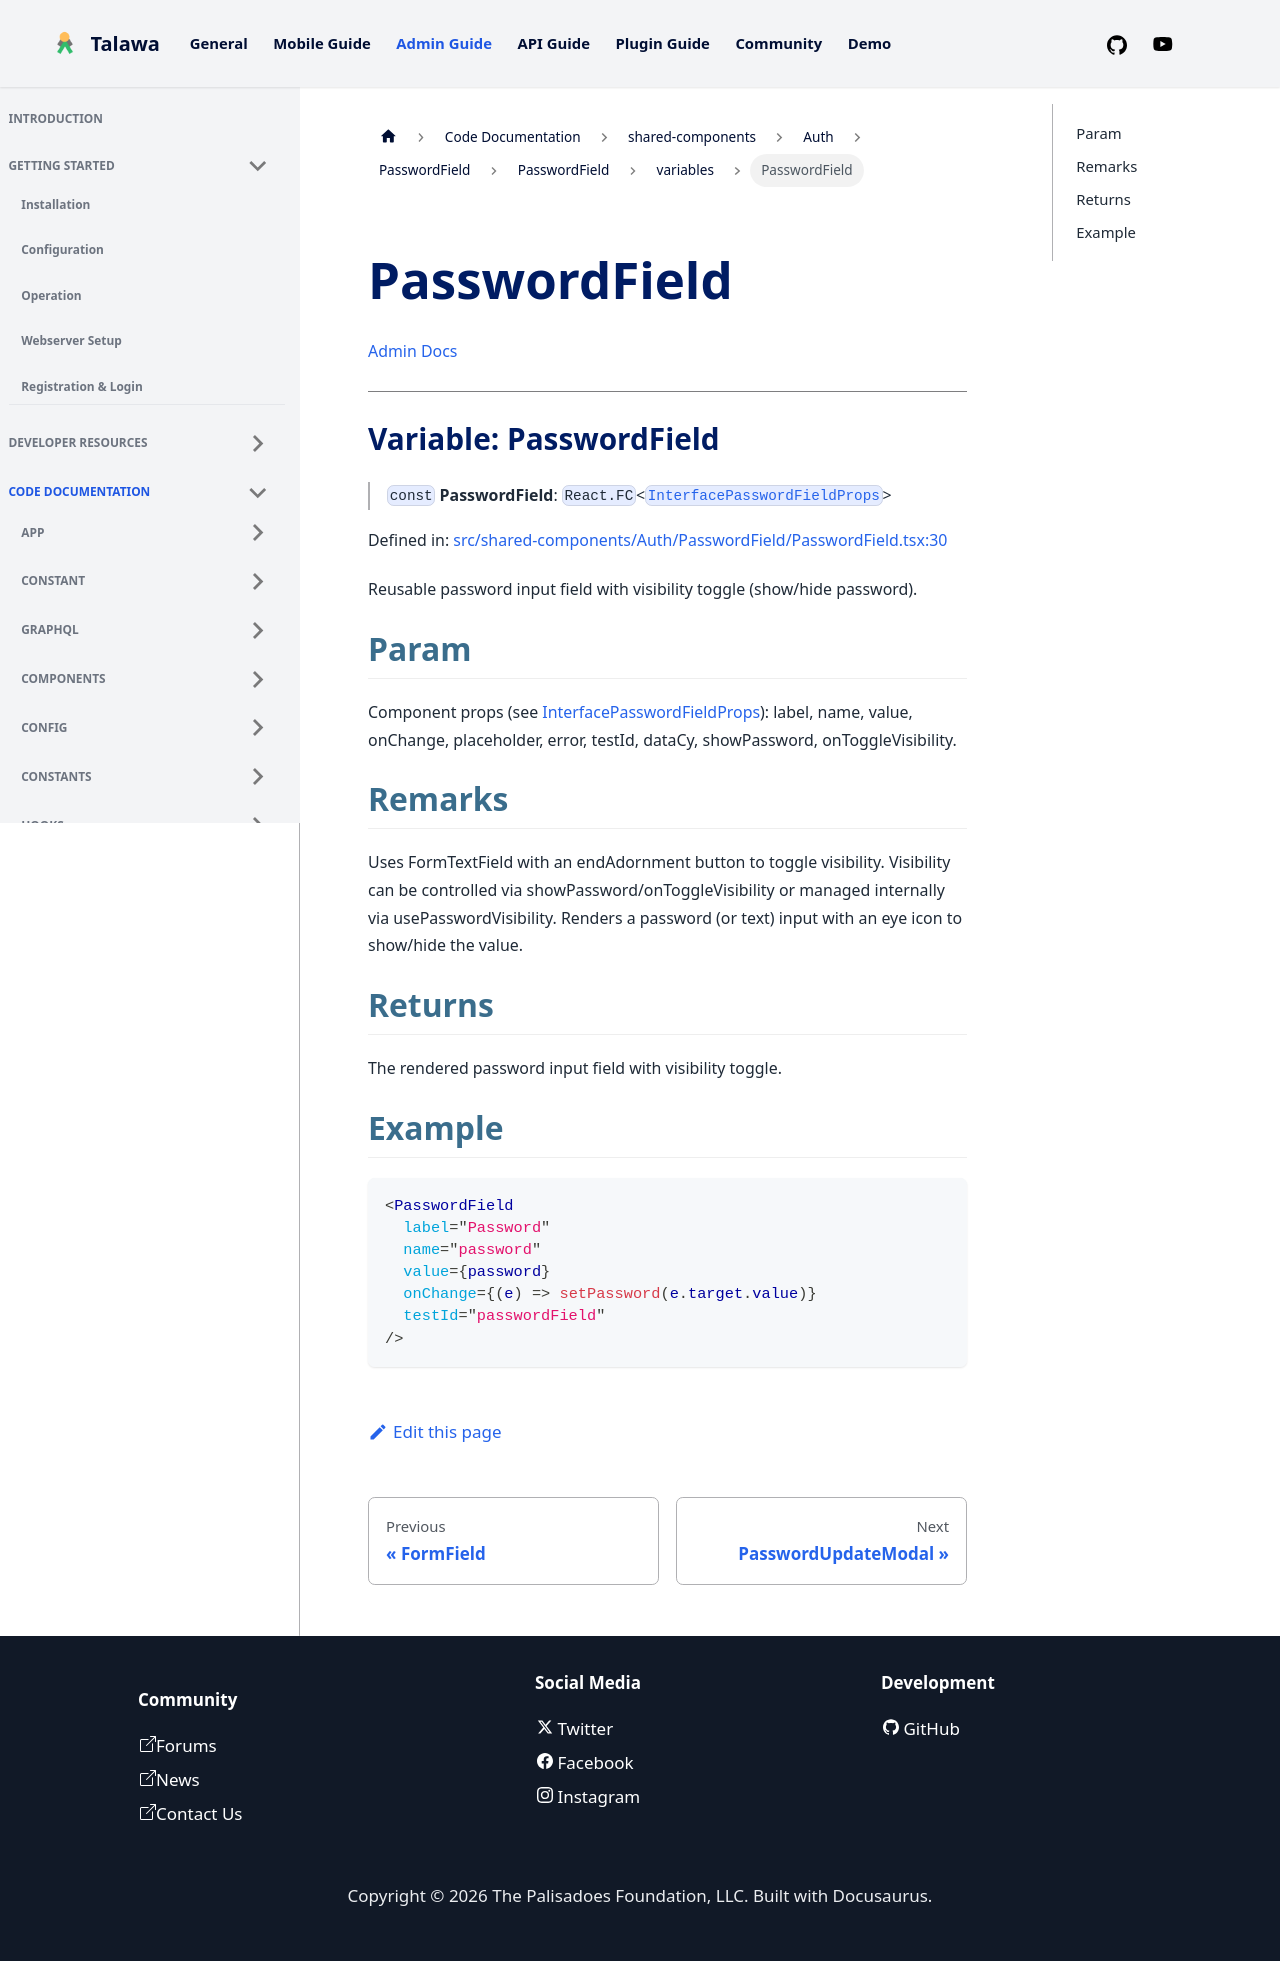

repository: PalisadoesFoundation/talawa-admin · page: docs/auto-docs/shared-components/Auth/PasswordField/PasswordField/variables/PasswordField/index.html · generator: docusaurus

[Admin Docs](/)

***

# Variable: PasswordField

> `const` **PasswordField**: `React.FC`\<[`InterfacePasswordFieldProps`](../../../../../types/shared-components/Auth/PasswordField/interface/interfaces/InterfacePasswordFieldProps.md)\>

Defined in: [src/shared-components/Auth/PasswordField/PasswordField.tsx:30](https://github.com/PalisadoesFoundation/talawa-admin/blob/main/src/shared-components/Auth/PasswordField/PasswordField.tsx#L30)

Reusable password input field with visibility toggle (show/hide password).

## Param

Component props (see [InterfacePasswordFieldProps](../../../../../types/shared-components/Auth/PasswordField/interface/interfaces/InterfacePasswordFieldProps.md)): label, name, value, onChange,
  placeholder, error, testId, dataCy, showPassword, onToggleVisibility.

## Remarks

Uses FormTextField with an endAdornment button to toggle visibility.
Visibility can be controlled via showPassword/onToggleVisibility or managed
internally via usePasswordVisibility. Renders a password (or text) input
with an eye icon to show/hide the value.

## Returns

The rendered password input field with visibility toggle.

## Example

```tsx
<PasswordField
  label="Password"
  name="password"
  value={password}
  onChange={(e) => setPassword(e.target.value)}
  testId="passwordField"
/>
```
